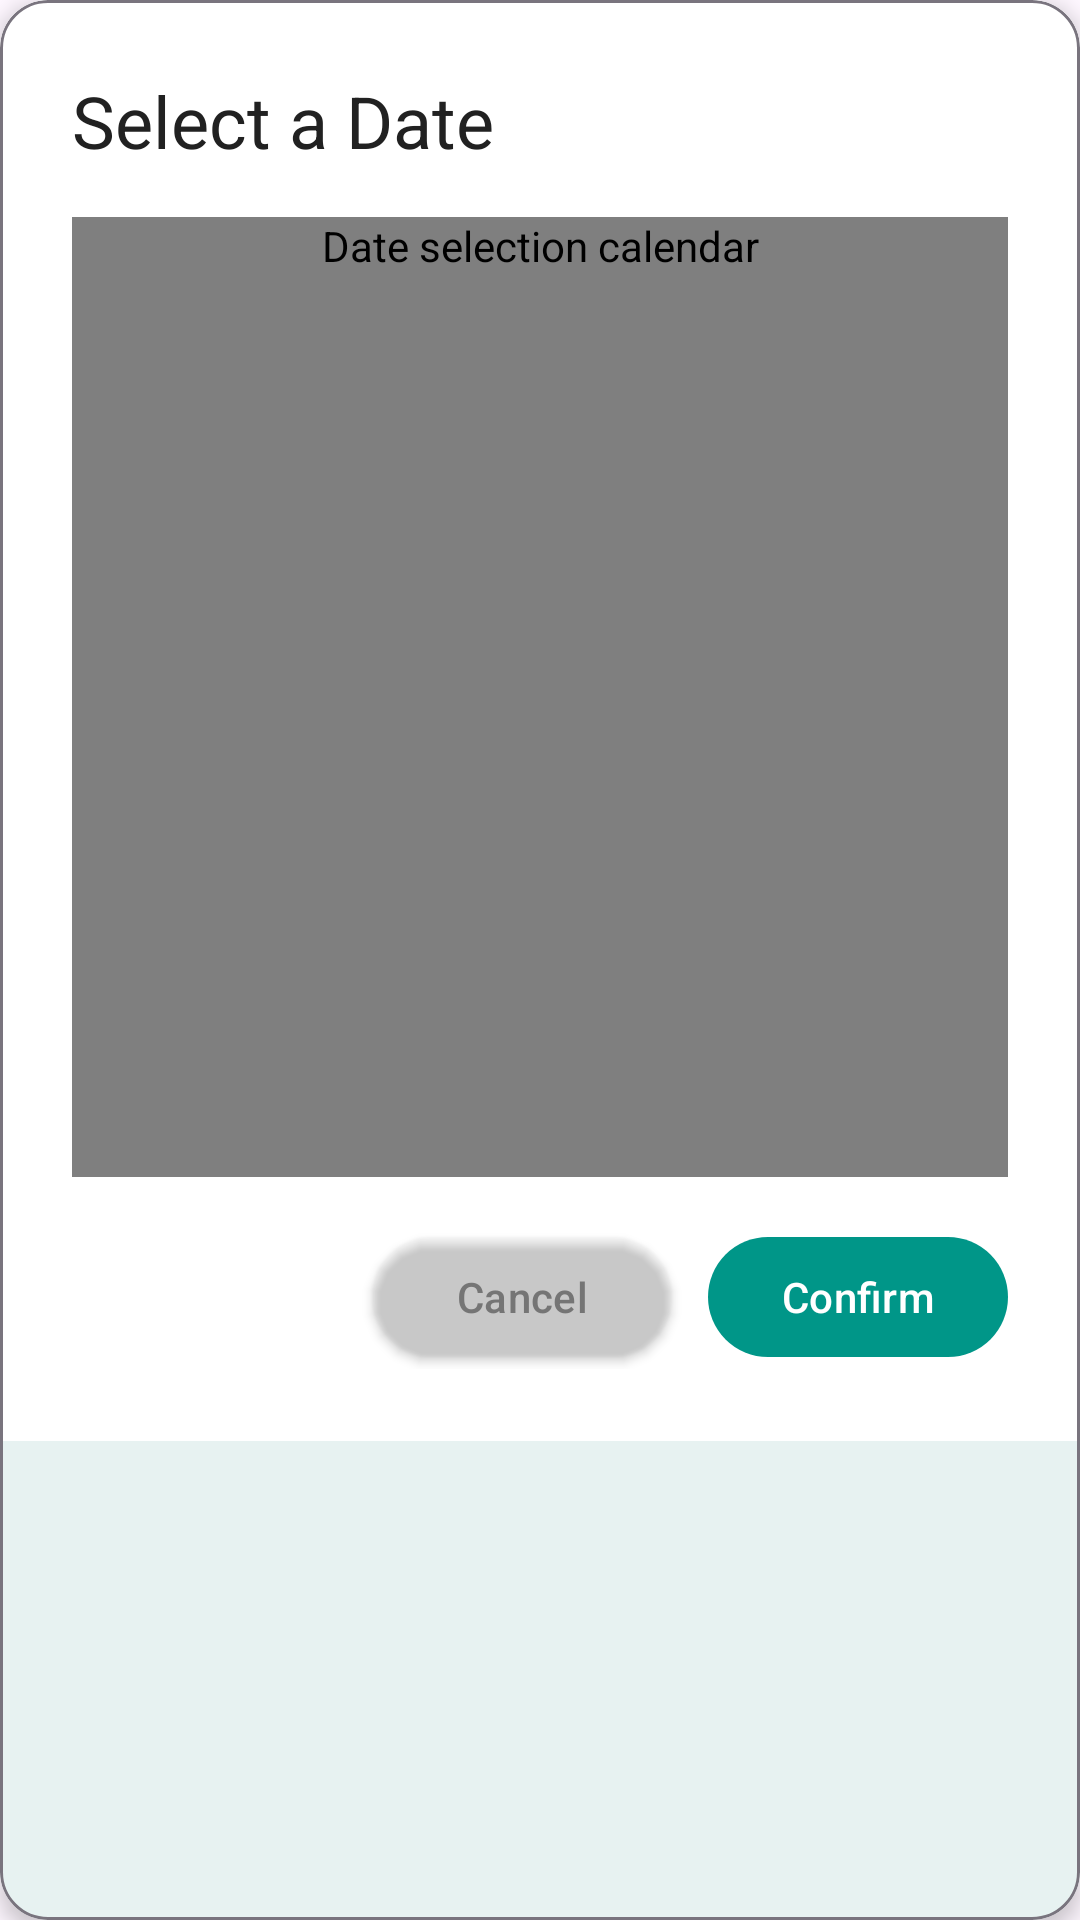

This screen was rendered from an Android layout file. Write that file and the resources it references.
<!-- AndroidManifest.xml: application theme Theme.AkolEih -->
<!-- res/layout/fragment_date_picker_dialog.xml -->
<?xml version="1.0" encoding="utf-8"?>
<com.google.android.material.card.MaterialCardView
    xmlns:android="http://schemas.android.com/apk/res/android"
    xmlns:app="http://schemas.android.com/apk/res-auto"
    android:id="@+id/cardView"
    android:layout_width="match_parent"
    android:layout_height="wrap_content"
    android:layout_margin="16dp"
    app:cardCornerRadius="16dp"
    app:cardElevation="4dp"
    app:cardBackgroundColor="?attr/colorSurface"
    app:strokeColor="?attr/colorOutline"
    app:strokeWidth="1dp">

    <LinearLayout
        android:layout_width="match_parent"
        android:layout_height="wrap_content"
        android:background="@color/white"
        android:orientation="vertical"
        android:padding="24dp">

        
        <TextView
            android:id="@+id/tvDatePickerTitle"
            style="@style/TextAppearance.Material3.HeadlineSmall"
            android:layout_width="wrap_content"
            android:layout_height="wrap_content"
            android:contentDescription="Date picker title"
            android:fontFamily="sans-serif-medium"
            android:paddingBottom="16dp"
            android:text="Select a Date"
            android:textColor="?attr/colorOnSurface" />

        
        <com.prolificinteractive.materialcalendarview.MaterialCalendarView
            android:id="@+id/calendarView"
            android:layout_width="match_parent"
            android:layout_height="wrap_content"
            android:layout_marginBottom="16dp"
            android:background="?attr/colorSurface"
            android:contentDescription="Date selection calendar"
            android:minHeight="320dp"
            app:mcv_arrowColor="?attr/colorOnSurface"
            app:mcv_dateTextAppearance="@style/CalendarDateText"
            app:mcv_headerTextAppearance="@style/CalendarHeader"
            app:mcv_selectionColor="?attr/colorPrimary"
            app:mcv_showOtherDates="all"
            app:mcv_tileSize="44dp" />

        
        <LinearLayout
            android:layout_width="match_parent"
            android:layout_height="wrap_content"
            android:gravity="end"
            android:orientation="horizontal">

            <com.google.android.material.button.MaterialButton
                android:id="@+id/btnCancel"
                style="@style/Widget.Material3.Button.TextButton"
                android:layout_width="wrap_content"
                android:layout_height="wrap_content"
                android:contentDescription="Cancel date selection"
                android:minWidth="100dp"
                android:text="Cancel"
                android:textColor="?attr/colorOnSurfaceVariant"
                app:rippleColor="?attr/colorPrimaryContainer" />

            <com.google.android.material.button.MaterialButton
                android:id="@+id/btnConfirm"
                style="@style/Widget.Material3.Button"
                android:layout_width="wrap_content"
                android:layout_height="wrap_content"
                android:layout_marginStart="12dp"
                android:contentDescription="Confirm selected date"
                android:minWidth="100dp"
                android:text="Confirm"
                android:textColor="?attr/colorOnPrimary"
                app:backgroundTint="@color/teal_500"
                app:rippleColor="?attr/colorPrimaryContainer" />
        </LinearLayout>
    </LinearLayout>
</com.google.android.material.card.MaterialCardView>
<!-- resources referenced by this layout -->
<resources>
  <color name="teal_500">#009688</color>
  <color name="white">#FFFFFF</color>
  <style name="CalendarDateText" parent="TextAppearance.Material3.BodyMedium">
          <item name="android:textColor">?attr/colorOnSurface</item>
          <item name="android:textSize">14sp</item>
      </style>
  <style name="CalendarHeader" parent="TextAppearance.Material3.TitleMedium">
          <item name="android:textColor">?attr/colorOnSurface</item>
          <item name="android:textSize">16sp</item>
      </style>
  <style name="Theme.AkolEih" parent="Base.Theme.AkolEih" />
  <color name="teal_700">#00796B</color>
  <color name="teal_100">#B2DFDB</color>
  <color name="teal_200">#80CBC4</color>
  <color name="teal_50">#E0F2F1</color>
  <color name="gray_50">#FAFAFA</color>
  <color name="gray_900">#212121</color>
  <color name="gray_600">#757575</color>
  <style name="Widget.AkolEih.Button" parent="Widget.Material3.Button">
          <item name="android:minHeight">48dp</item>
          <item name="android:paddingHorizontal">24dp</item>
          <item name="shapeAppearance">@style/ShapeAppearance.AkolEih.MediumComponent</item>
          <item name="android:elevation">2dp</item>
      </style>
  <style name="Widget.AkolEih.TextInputLayout.OutlinedBox" parent="Widget.Material3.TextInputLayout.OutlinedBox">
          <item name="boxStrokeWidth">1dp</item>
          <item name="boxStrokeWidthFocused">1.5dp</item>
          <item name="shapeAppearance">@style/ShapeAppearance.AkolEih.MediumComponent</item>
          <item name="hintTextColor">?attr/colorOnSurfaceVariant</item>
      </style>
  <style name="Widget.AkolEih.BottomNavigationView" parent="Widget.Material3.BottomNavigationView">
          <item name="android:layout_height">72dp</item>
          <item name="android:background">@color/surface_container</item>
          <item name="itemIconSize">24dp</item>
          <item name="itemTextAppearanceActive">@style/TextAppearance.AkolEih.BottomNav.Active</item>
          <item name="itemTextAppearanceInactive">@style/TextAppearance.AkolEih.BottomNav.Inactive</item>
          <item name="itemRippleColor">@color/teal_50</item>
      </style>
  <style name="ShapeAppearance.AkolEih.MediumComponent" parent="ShapeAppearance.Material3.MediumComponent">
          <item name="cornerFamily">rounded</item>
          <item name="cornerSize">8dp</item>
      </style>
  <color name="surface_container">#F8FDFC</color>
  <style name="TextAppearance.AkolEih.BottomNav.Active" parent="TextAppearance.Material3.LabelMedium">
          <item name="android:textSize">14sp</item>
          <item name="android:fontFamily">sans-serif-medium</item>
          <item name="android:textColor">@color/teal_700</item>
      </style>
  <style name="TextAppearance.AkolEih.BottomNav.Inactive" parent="TextAppearance.Material3.LabelMedium">
          <item name="android:textSize">12sp</item>
          <item name="android:textColor">@color/gray_600</item>
      </style>
</resources>
